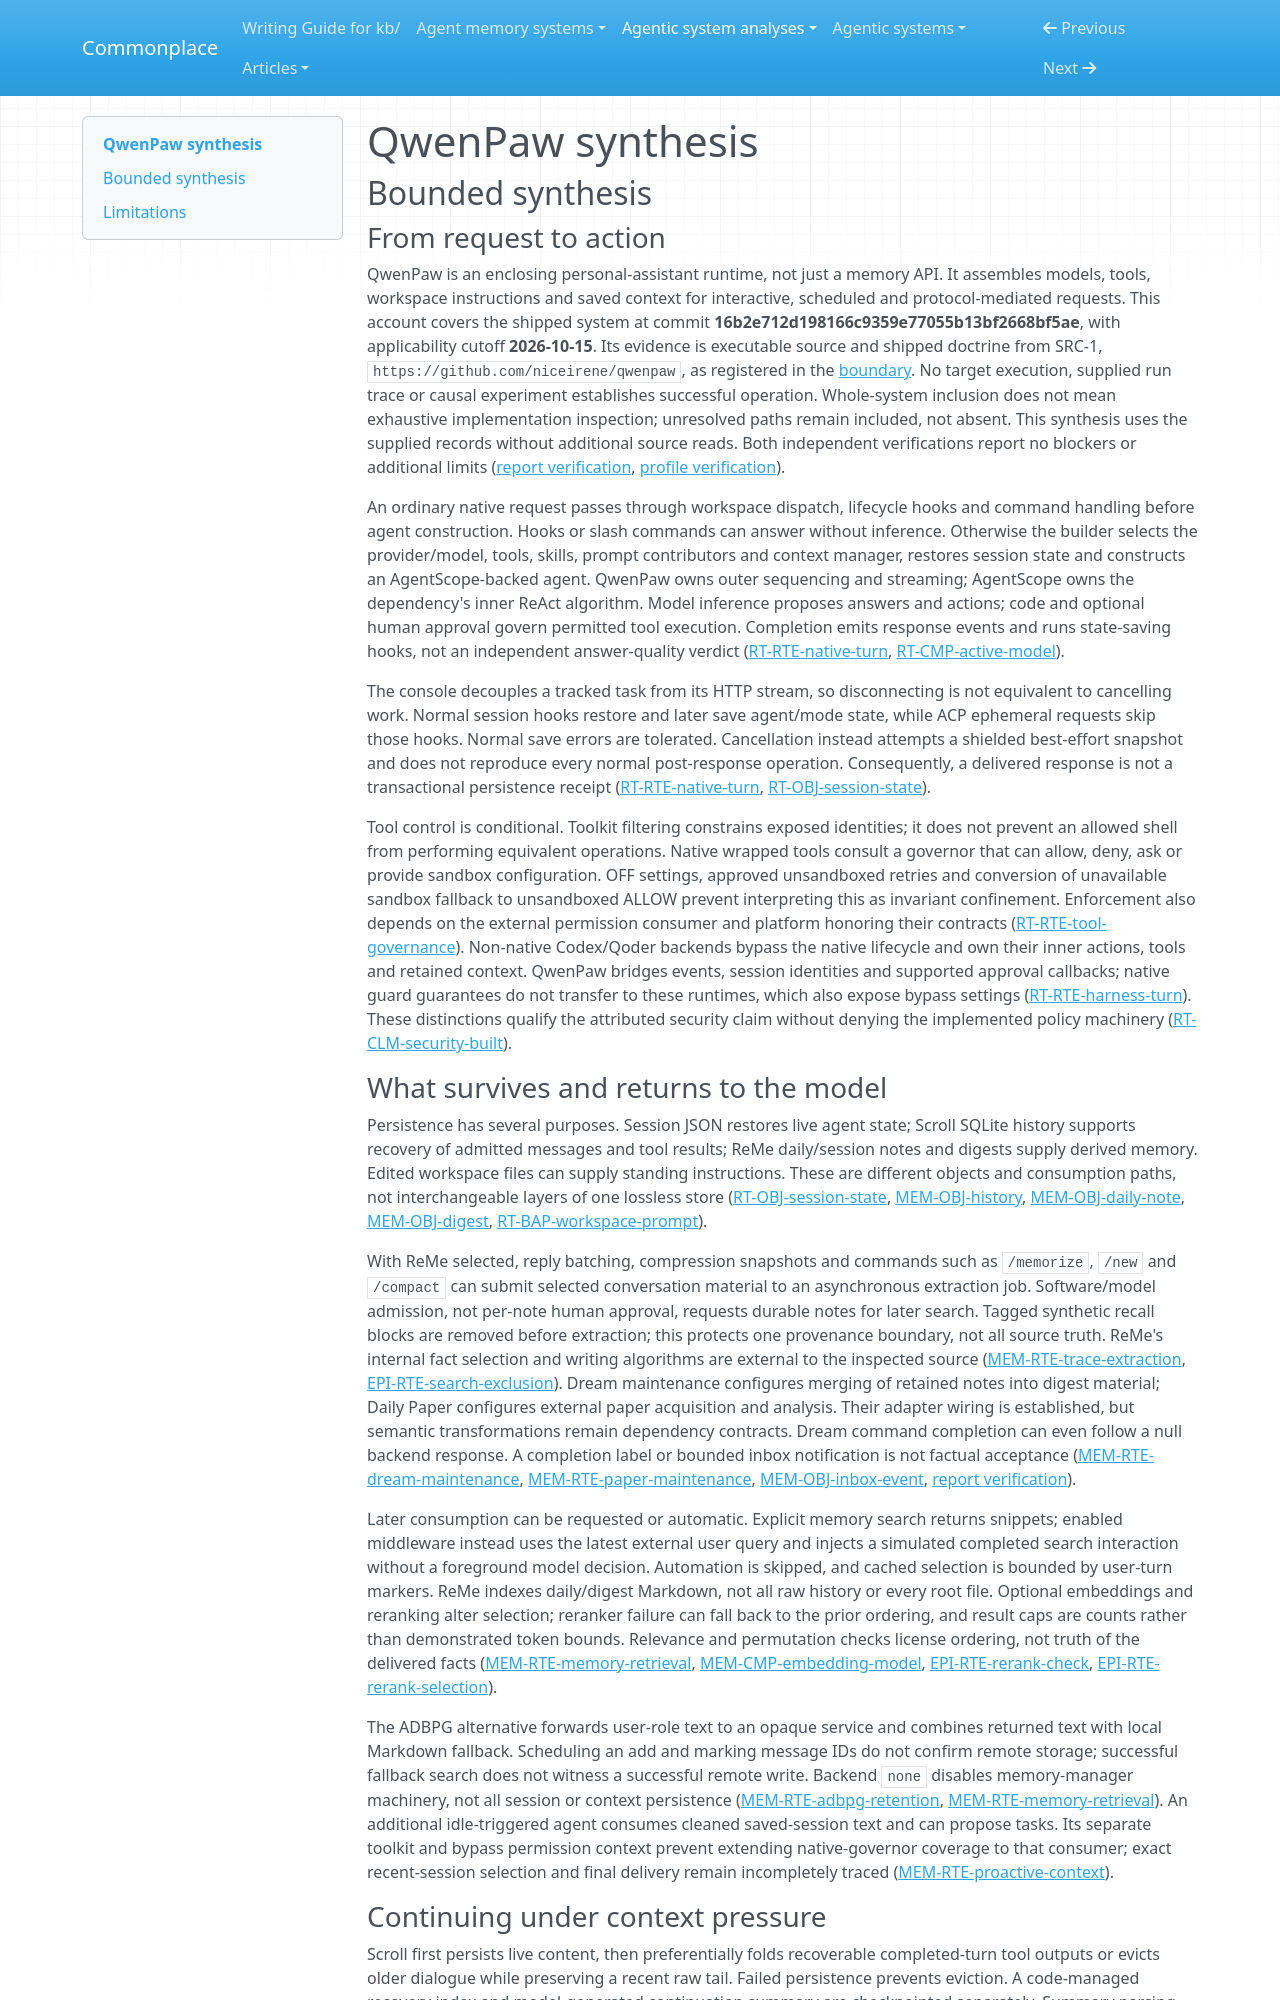

repository: zby/commonplace · page: agentic-system-analyses/retained/niceirene--qwenpaw/synthesis/index.html · generator: mkdocs

---
type: agentic-system-analyses/types/agentic-system-synthesis.md
description: "QwenPaw orchestrates personal-assistant work with backend-dependent memory, recoverable context and forked workers; wiring establishes neither answer truth nor improved capacity."
run-id: AAS-2026-10-15-qwenpaw-e41495d47fc0-01
reviewed-boundary: "16b2e712d198166c9359e77055b13bf2668bf5ae"
---

# QwenPaw synthesis

## Bounded synthesis

### From request to action

QwenPaw is an enclosing personal-assistant runtime, not just a memory API. It assembles models, tools, workspace instructions and saved context for interactive, scheduled and protocol-mediated requests. This account covers the shipped system at commit **16b2e712d198166c9359e77055b13bf2668bf5ae**, with applicability cutoff **2026-10-15**. Its evidence is executable source and shipped doctrine from SRC-1, `https://github.com/niceirene/qwenpaw`, as registered in the [boundary](boundary.md#source-register). No target execution, supplied run trace or causal experiment establishes successful operation. Whole-system inclusion does not mean exhaustive implementation inspection; unresolved paths remain included, not absent. This synthesis uses the supplied records without additional source reads. Both independent verifications report no blockers or additional limits ([report verification](report-verification.md#verification), [profile verification](profile-verification.md#verification)).

An ordinary native request passes through workspace dispatch, lifecycle hooks and command handling before agent construction. Hooks or slash commands can answer without inference. Otherwise the builder selects the provider/model, tools, skills, prompt contributors and context manager, restores session state and constructs an AgentScope-backed agent. QwenPaw owns outer sequencing and streaming; AgentScope owns the dependency's inner ReAct algorithm. Model inference proposes answers and actions; code and optional human approval govern permitted tool execution. Completion emits response events and runs state-saving hooks, not an independent answer-quality verdict ([RT-RTE-native-turn](runtime.md#rt-rte-native-turn), [RT-CMP-active-model](runtime.md#rt-cmp-active-model)).

The console decouples a tracked task from its HTTP stream, so disconnecting is not equivalent to cancelling work. Normal session hooks restore and later save agent/mode state, while ACP ephemeral requests skip those hooks. Normal save errors are tolerated. Cancellation instead attempts a shielded best-effort snapshot and does not reproduce every normal post-response operation. Consequently, a delivered response is not a transactional persistence receipt ([RT-RTE-native-turn](runtime.md#rt-rte-native-turn), [RT-OBJ-session-state](runtime.md#rt-obj-session-state)).

Tool control is conditional. Toolkit filtering constrains exposed identities; it does not prevent an allowed shell from performing equivalent operations. Native wrapped tools consult a governor that can allow, deny, ask or provide sandbox configuration. OFF settings, approved unsandboxed retries and conversion of unavailable sandbox fallback to unsandboxed ALLOW prevent interpreting this as invariant confinement. Enforcement also depends on the external permission consumer and platform honoring their contracts ([RT-RTE-tool-governance](runtime.md#rt-rte-tool-governance)). Non-native Codex/Qoder backends bypass the native lifecycle and own their inner actions, tools and retained context. QwenPaw bridges events, session identities and supported approval callbacks; native guard guarantees do not transfer to these runtimes, which also expose bypass settings ([RT-RTE-harness-turn](runtime.md#rt-rte-harness-turn)). These distinctions qualify the attributed security claim without denying the implemented policy machinery ([RT-CLM-security-built](runtime.md#rt-clm-security-built)).

### What survives and returns to the model

Persistence has several purposes. Session JSON restores live agent state; Scroll SQLite history supports recovery of admitted messages and tool results; ReMe daily/session notes and digests supply derived memory. Edited workspace files can supply standing instructions. These are different objects and consumption paths, not interchangeable layers of one lossless store ([RT-OBJ-session-state](runtime.md#rt-obj-session-state), [MEM-OBJ-history](memory.md#mem-obj-history), [MEM-OBJ-daily-note](memory.md#mem-obj-daily-note), [MEM-OBJ-digest](memory.md#mem-obj-digest), [RT-BAP-workspace-prompt](runtime.md#rt-bap-workspace-prompt)).

With ReMe selected, reply batching, compression snapshots and commands such as `/memorize`, `/new` and `/compact` can submit selected conversation material to an asynchronous extraction job. Software/model admission, not per-note human approval, requests durable notes for later search. Tagged synthetic recall blocks are removed before extraction; this protects one provenance boundary, not all source truth. ReMe's internal fact selection and writing algorithms are external to the inspected source ([MEM-RTE-trace-extraction](memory.md#mem-rte-trace-extraction), [EPI-RTE-search-exclusion](epistemic.md#epi-rte-search-exclusion)). Dream maintenance configures merging of retained notes into digest material; Daily Paper configures external paper acquisition and analysis. Their adapter wiring is established, but semantic transformations remain dependency contracts. Dream command completion can even follow a null backend response. A completion label or bounded inbox notification is not factual acceptance ([MEM-RTE-dream-maintenance](memory.md#mem-rte-dream-maintenance), [MEM-RTE-paper-maintenance](memory.md#mem-rte-paper-maintenance), [MEM-OBJ-inbox-event](memory.md#mem-obj-inbox-event), [report verification](report-verification.md#verification)).

Later consumption can be requested or automatic. Explicit memory search returns snippets; enabled middleware instead uses the latest external user query and injects a simulated completed search interaction without a foreground model decision. Automation is skipped, and cached selection is bounded by user-turn markers. ReMe indexes daily/digest Markdown, not all raw history or every root file. Optional embeddings and reranking alter selection; reranker failure can fall back to the prior ordering, and result caps are counts rather than demonstrated token bounds. Relevance and permutation checks license ordering, not truth of the delivered facts ([MEM-RTE-memory-retrieval](memory.md#mem-rte-memory-retrieval), [MEM-CMP-embedding-model](memory.md#mem-cmp-embedding-model), [EPI-RTE-rerank-check](epistemic.md#epi-rte-rerank-check), [EPI-RTE-rerank-selection](epistemic.md#epi-rte-rerank-selection)).

The ADBPG alternative forwards user-role text to an opaque service and combines returned text with local Markdown fallback. Scheduling an add and marking message IDs do not confirm remote storage; successful fallback search does not witness a successful remote write. Backend `none` disables memory-manager machinery, not all session or context persistence ([MEM-RTE-adbpg-retention](memory.md#mem-rte-adbpg-retention), [MEM-RTE-memory-retrieval](memory.md#mem-rte-memory-retrieval)). An additional idle-triggered agent consumes cleaned saved-session text and can propose tasks. Its separate toolkit and bypass permission context prevent extending native-governor coverage to that consumer; exact recent-session selection and final delivery remain incompletely traced ([MEM-RTE-proactive-context](memory.md#mem-rte-proactive-context)).
